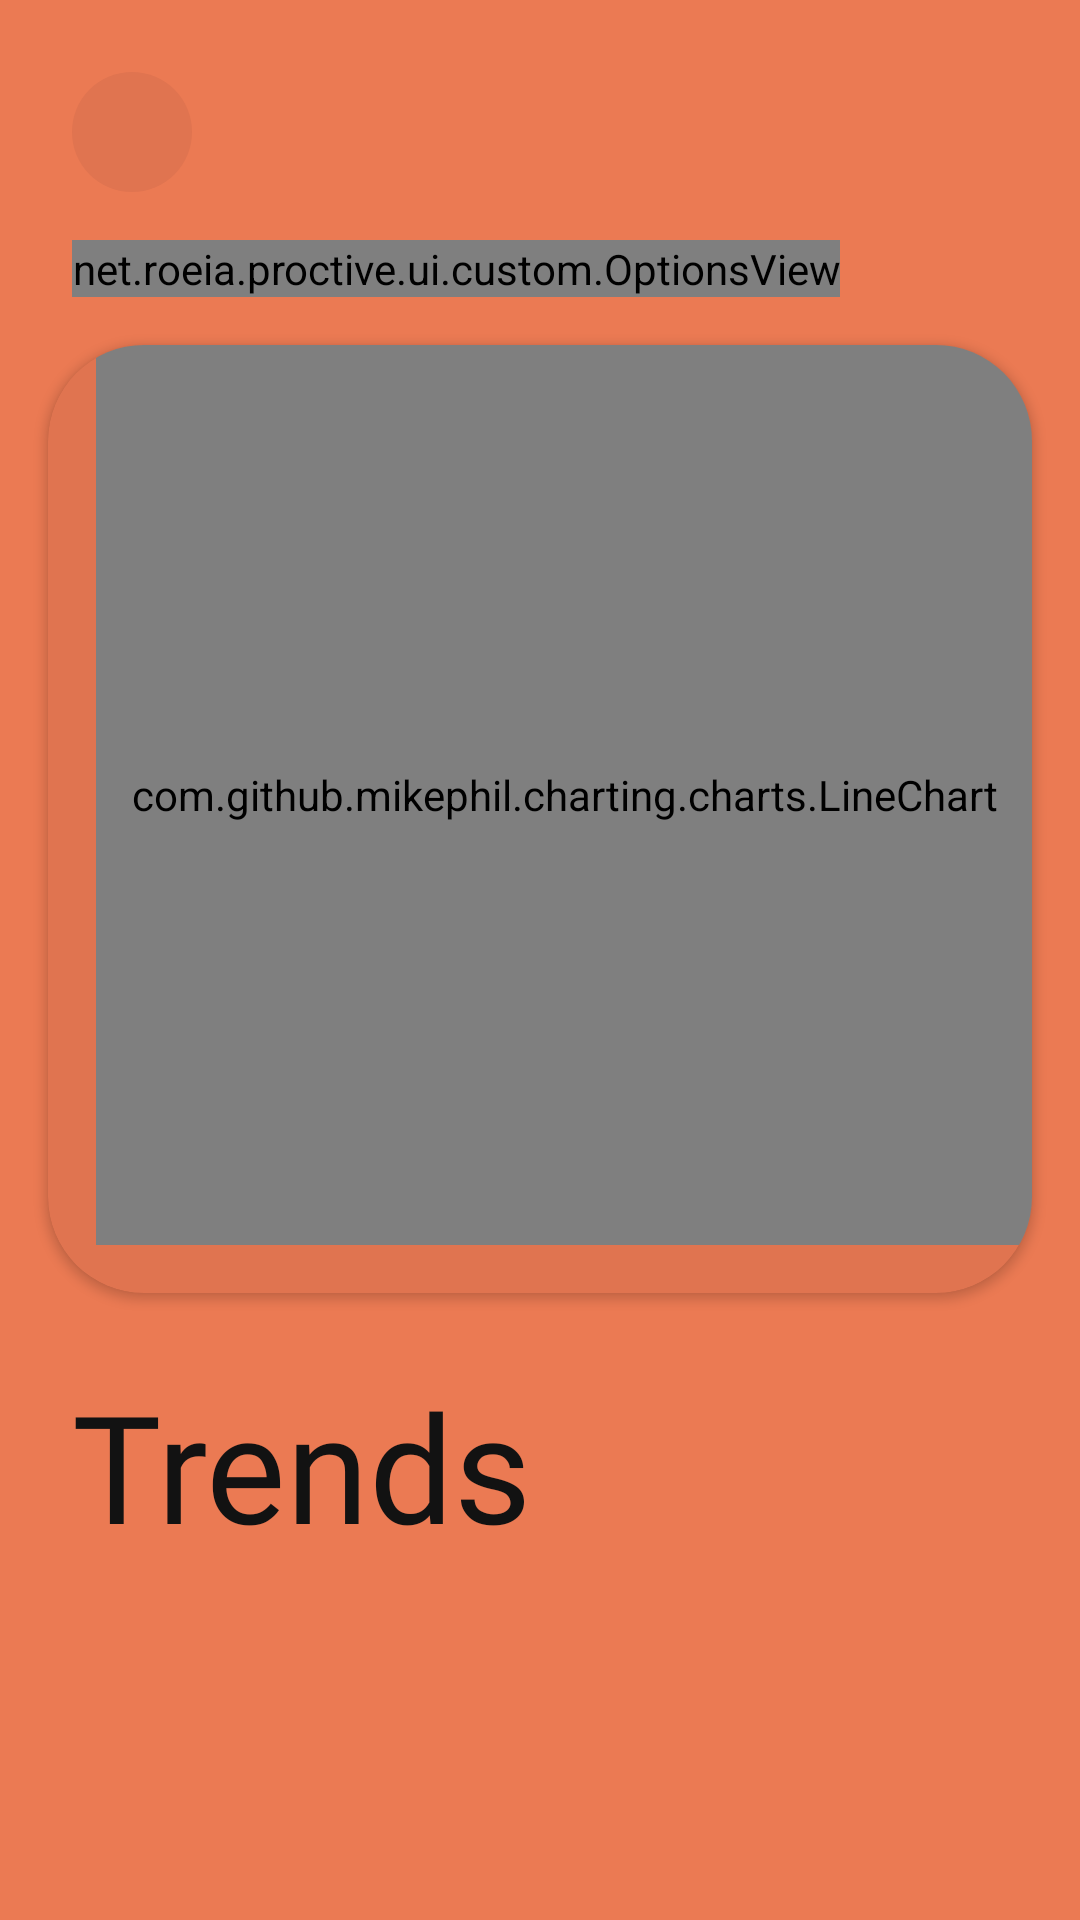

The Android layout XML behind this screen, and the referenced resources:
<!-- AndroidManifest.xml: application theme Theme.Proctive -->
<!-- res/layout/fragment_todo_tracking.xml -->
<?xml version="1.0" encoding="utf-8"?>
<androidx.constraintlayout.widget.ConstraintLayout xmlns:android="http://schemas.android.com/apk/res/android"
    xmlns:app="http://schemas.android.com/apk/res-auto"
    xmlns:tools="http://schemas.android.com/tools"
    android:layout_width="match_parent"
    android:layout_height="match_parent"
    android:background="@color/orange_300"
    tools:context=".ui.views.fragments.todo.TodoTrackingFragment">

    <ImageButton
        android:id="@+id/back"
        android:layout_width="wrap_content"
        android:layout_height="wrap_content"
        android:layout_marginStart="@dimen/parent_margin"
        android:src="@drawable/back"
        style="@style/RoundedImageButtonStyle"
        android:layout_marginTop="@dimen/parent_margin"
        app:layout_constraintStart_toStartOf="parent"
        app:layout_constraintTop_toTopOf="parent" />

    <net.roeia.proctive.ui.custom.OptionsView
        android:id="@+id/graph_options"
        android:layout_width="wrap_content"
        android:layout_height="wrap_content"
        android:layout_marginTop="@dimen/section_margin"
        app:layout_constraintStart_toStartOf="@id/back"
        app:layout_constraintTop_toBottomOf="@id/back" />

    <androidx.cardview.widget.CardView
        android:id="@+id/trackings_container"
        android:layout_width="match_parent"
        android:layout_height="wrap_content"
        android:layout_marginTop="16dp"
        android:layout_marginStart="16dp"
        android:layout_marginEnd="16dp"
        app:cardBackgroundColor="@color/orange_500"
        app:cardCornerRadius="32dp"
        app:layout_constraintTop_toBottomOf="@id/graph_options">

        <com.github.mikephil.charting.charts.LineChart
            android:id="@+id/trackings"
            android:layout_width="match_parent"
            android:layout_height="300dp"
            android:layout_marginStart="16dp"
            android:layout_marginBottom="16dp" />

    </androidx.cardview.widget.CardView>

    <TextView
        android:id="@+id/trends_text"
        android:layout_width="wrap_content"
        android:layout_height="wrap_content"
        android:layout_marginTop="@dimen/parent_margin"
        android:text="Trends"
        style="@style/PageTitleTextStyle"
        app:layout_constraintStart_toStartOf="@id/back"
        app:layout_constraintTop_toBottomOf="@id/trackings_container" />

    <androidx.recyclerview.widget.RecyclerView
        android:id="@+id/trends_list"
        android:layout_width="match_parent"
        android:layout_height="wrap_content"
        app:layout_constraintTop_toBottomOf="@id/trends_text"
        android:layout_marginTop="@dimen/content_margin"/>

</androidx.constraintlayout.widget.ConstraintLayout>
<!-- resources referenced by this layout -->
<resources>
  <color name="orange_300">#EB7A53</color>
  <color name="orange_500">#E07450</color>
  <dimen name="content_margin">8dp</dimen>
  <dimen name="parent_margin">24dp</dimen>
  <dimen name="section_margin">16dp</dimen>
  <style name="PageTitleTextStyle">
          <item name="android:fontFamily">@font/lufga_medium</item>
          <item name="android:textColor">@color/black</item>
          <item name="android:textSize">50sp</item>
      </style>
  <style name="RoundedImageButtonStyle">
          <item name="android:background">@drawable/rounded_background</item>
          <item name="android:padding">20dp</item>
          <item name="tint">@color/black</item>
      </style>
  <style name="Theme.Proctive" parent="Theme.MaterialComponents.DayNight.NoActionBar">
          
          <item name="colorPrimary">@color/black</item>
          <item name="colorPrimaryVariant">@color/black</item>
          <item name="colorOnPrimary">@color/white</item>
          
          <item name="colorSecondary">@color/primaryColor</item>
          <item name="colorSecondaryVariant">@color/primaryColor</item>
          <item name="colorOnSecondary">@color/black</item>
          
          <item name="android:statusBarColor">?attr/colorPrimaryVariant</item>
          
          <item name="android:textColorPrimary">@color/black</item>
      </style>
  <color name="black">#121212</color>
  <!-- drawable rounded_background (drawable) -->
  <?xml version="1.0" encoding="utf-8"?>
  <shape xmlns:android="http://schemas.android.com/apk/res/android">
      <solid android:color="@color/orange_500" />
      <corners android:radius="32dp" />
  </shape>
  <color name="white">#FFFFFF</color>
  <color name="primaryColor">#F7C846</color>
</resources>
